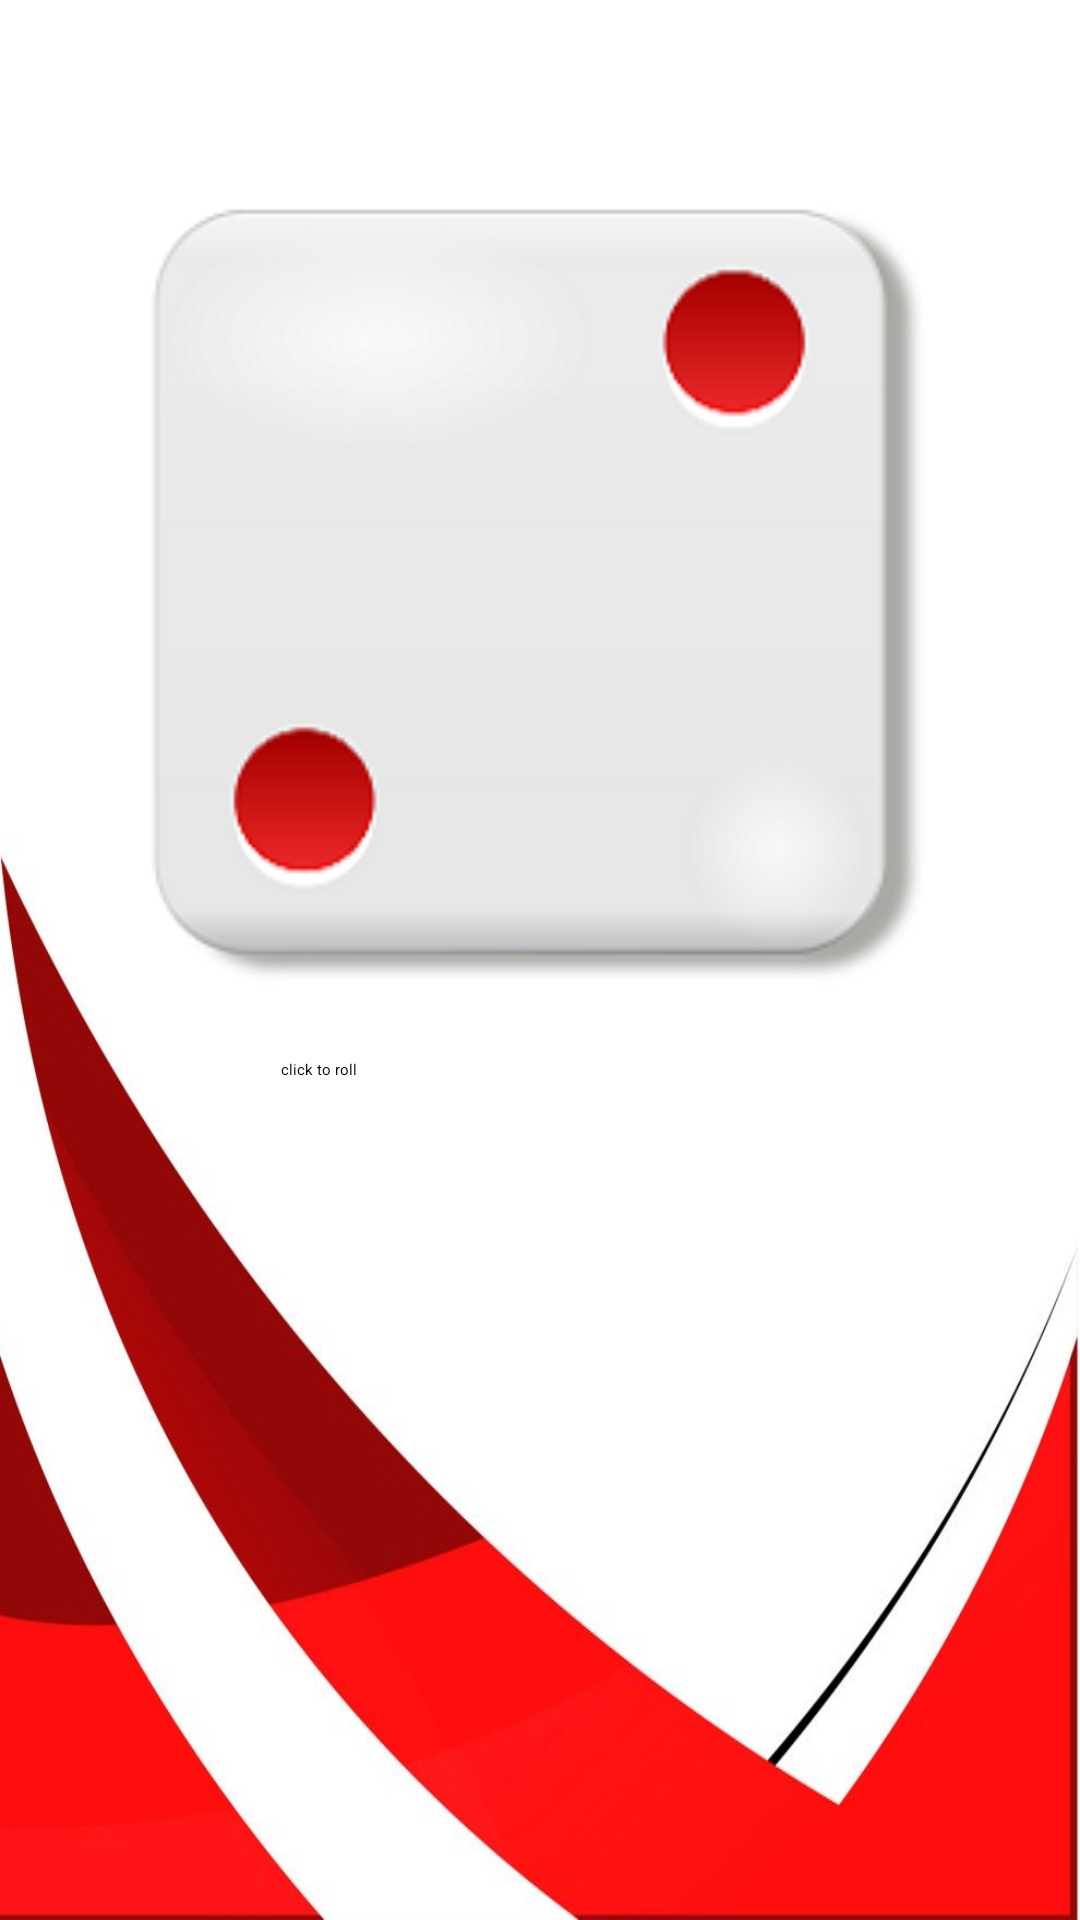

Write the Android layout XML for this screen, with the resource values it uses.
<!-- AndroidManifest.xml: application theme Theme.MyApplication -->
<!-- res/layout/activity_main.xml -->
<?xml version="1.0" encoding="utf-8"?>
<androidx.constraintlayout.widget.ConstraintLayout xmlns:android="http://schemas.android.com/apk/res/android"
    xmlns:app="http://schemas.android.com/apk/res-auto"
    xmlns:tools="http://schemas.android.com/tools"
    android:layout_width="match_parent"
    android:layout_height="match_parent"
    android:orientation="vertical"
    android:background="@drawable/alaa2"
    tools:context=".MainActivity">

    <ImageView
        android:id="@+id/dice_image"
        android:layout_width="260dp"
        android:layout_height="265dp"
        android:src="@drawable/two"
        android:layout_gravity="center_horizontal"
        app:layout_constraintBottom_toTopOf="@+id/roll_button"
        app:layout_constraintEnd_toEndOf="parent"
        app:layout_constraintHorizontal_bias="0.497"
        app:layout_constraintStart_toStartOf="parent"
        app:layout_constraintTop_toTopOf="parent"
        app:layout_constraintVertical_bias="0.755" />

    <Button
        android:id="@+id/roll_button"
        android:layout_width="172dp"
        android:layout_height="51dp"
        android:layout_gravity="center_horizontal"
        android:layout_marginBottom="236dp"
        android:backgroundTint="#D10C0C"
        android:text="click to roll"
        app:layout_constraintBottom_toBottomOf="parent"
        app:layout_constraintEnd_toEndOf="parent"
        app:layout_constraintHorizontal_bias="0.498"
        app:layout_constraintStart_toStartOf="parent" />
</androidx.constraintlayout.widget.ConstraintLayout>
<!-- resources referenced by this layout -->
<resources>
  <!-- drawable alaa2: jpg bitmap (drawable, 97890 bytes) -->
  <!-- drawable two: jpg bitmap (drawable, 16686 bytes) -->
</resources>
